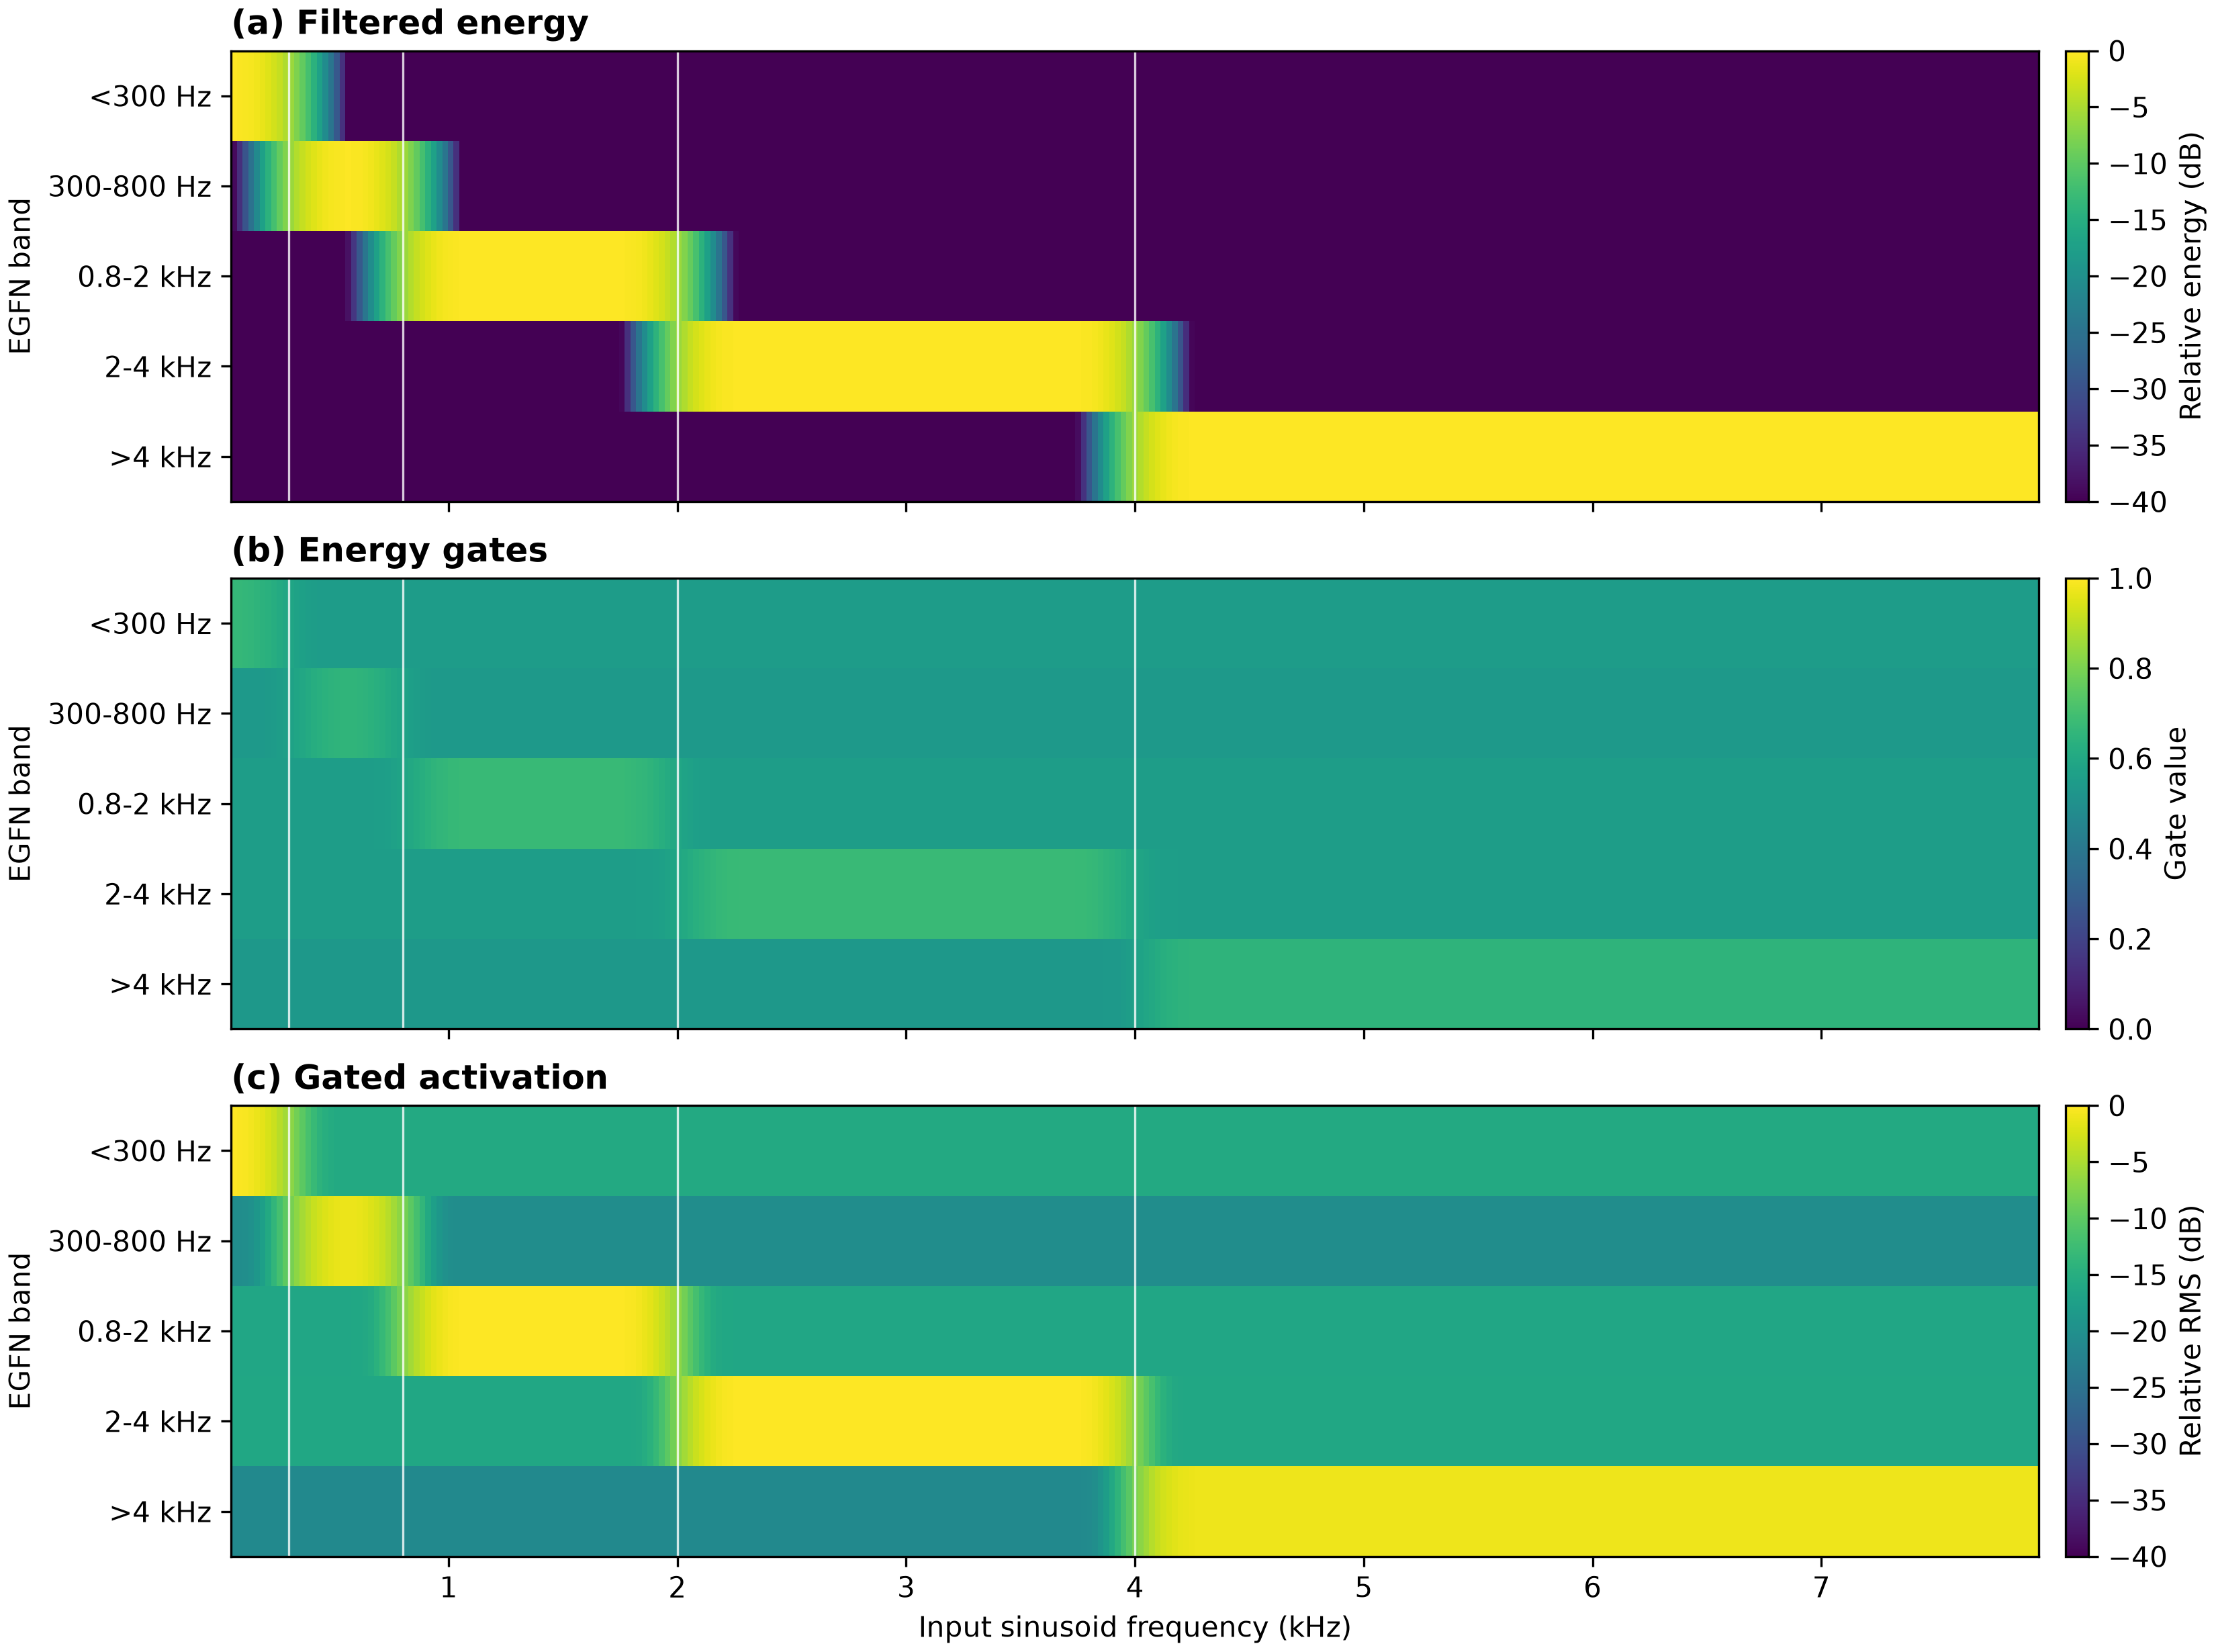

The table this chart was drawn from, first rows:
frequency_hz, band_index, band_label, energy, energy_relative_db, gate, activation_rms, activation_relative_db
50.0, 0, <300 Hz, 0.4923, -0.08366, 0.6679, 0.3501, -0.09679
50.0, 1, 300-800 Hz, 6.387135363183916e-05, -38.95, 0.5395, 0.03382, -20.4
50.0, 2, 0.8-2 kHz, 1.744714791129809e-05, -44.59, 0.556, 0.05436, -16.27
50.0, 3, 2-4 kHz, 6.527369805553462e-06, -48.86, 0.5583, 0.05511, -16.16
50.0, 4, >4 kHz, 4.885059297521366e-06, -50.12, 0.5327, 0.03158, -20.99
75.0, 0, <300 Hz, 0.4818, -0.1768, 0.666, 0.3453, -0.2159
75.0, 1, 300-800 Hz, 0.0001734, -34.62, 0.5395, 0.03401, -20.35
75.0, 2, 0.8-2 kHz, 1.8713435565587133e-05, -44.28, 0.556, 0.05436, -16.27
75.0, 3, 2-4 kHz, 6.535511602123734e-06, -48.85, 0.5583, 0.05511, -16.16
75.0, 4, >4 kHz, 4.966397682437673e-06, -50.05, 0.5327, 0.03158, -20.99
100.0, 0, <300 Hz, 0.4653, -0.3285, 0.6629, 0.3377, -0.4093
100.0, 1, 300-800 Hz, 0.0005566, -29.55, 0.5396, 0.03466, -20.18
100.0, 2, 0.8-2 kHz, 2.0911846149829216e-05, -43.8, 0.556, 0.05437, -16.27
100.0, 3, 2-4 kHz, 6.546490112668835e-06, -48.85, 0.5583, 0.05511, -16.16
100.0, 4, >4 kHz, 5.10914060214418e-06, -49.92, 0.5327, 0.03158, -20.99
125.0, 0, <300 Hz, 0.4414, -0.5574, 0.6584, 0.3266, -0.6993
125.0, 1, 300-800 Hz, 0.001623, -24.9, 0.5399, 0.03643, -19.75
125.0, 2, 0.8-2 kHz, 2.3437907657353207e-05, -43.31, 0.556, 0.05437, -16.27
125.0, 3, 2-4 kHz, 6.560099791386165e-06, -48.84, 0.5583, 0.05511, -16.16
125.0, 4, >4 kHz, 5.268599579721922e-06, -49.79, 0.5327, 0.03158, -20.99
150.0, 0, <300 Hz, 0.4094, -0.884, 0.6522, 0.3116, -1.109
150.0, 1, 300-800 Hz, 0.004129, -20.85, 0.5407, 0.04029, -18.88
150.0, 2, 0.8-2 kHz, 2.5264362193411216e-05, -42.98, 0.556, 0.05437, -16.27
150.0, 3, 2-4 kHz, 6.577691692655208e-06, -48.82, 0.5583, 0.05511, -16.16
150.0, 4, >4 kHz, 5.370727194531355e-06, -49.71, 0.5327, 0.03158, -20.99
175.0, 0, <300 Hz, 0.3695, -1.33, 0.6441, 0.2924, -1.661
175.0, 1, 300-800 Hz, 0.009252, -17.34, 0.5422, 0.04729, -17.49
175.0, 2, 0.8-2 kHz, 2.5632827600929886e-05, -42.92, 0.556, 0.05437, -16.27
175.0, 3, 2-4 kHz, 6.600419510505162e-06, -48.81, 0.5583, 0.05511, -16.16
175.0, 4, >4 kHz, 5.361812327464577e-06, -49.71, 0.5327, 0.03158, -20.99
200.0, 0, <300 Hz, 0.3228, -1.916, 0.6342, 0.2694, -2.374
200.0, 1, 300-800 Hz, 0.01855, -14.32, 0.545, 0.05807, -15.7
200.0, 2, 0.8-2 kHz, 2.4590015527792275e-05, -43.1, 0.556, 0.05437, -16.27
200.0, 3, 2-4 kHz, 6.628749360970687e-06, -48.79, 0.5583, 0.05511, -16.16
200.0, 4, >4 kHz, 5.248327397566754e-06, -49.81, 0.5327, 0.03158, -20.99
225.0, 0, <300 Hz, 0.2718, -2.663, 0.6229, 0.2433, -3.258
225.0, 1, 300-800 Hz, 0.03373, -11.73, 0.5494, 0.07275, -13.74
225.0, 2, 0.8-2 kHz, 2.292525823577307e-05, -43.4, 0.556, 0.05437, -16.27
225.0, 3, 2-4 kHz, 6.6601974140212405e-06, -48.77, 0.5583, 0.05511, -16.16
225.0, 4, >4 kHz, 5.092030733067077e-06, -49.94, 0.5327, 0.03158, -20.99
250.0, 0, <300 Hz, 0.2194, -3.593, 0.6107, 0.2153, -4.319
250.0, 1, 300-800 Hz, 0.0563, -9.5, 0.5559, 0.09109, -11.79
250.0, 2, 0.8-2 kHz, 2.1581749024335295e-05, -43.66, 0.556, 0.05437, -16.27
250.0, 3, 2-4 kHz, 6.691789167234674e-06, -48.75, 0.5583, 0.05511, -16.16
250.0, 4, >4 kHz, 4.965368134435266e-06, -50.05, 0.5327, 0.03158, -20.99
275.0, 0, <300 Hz, 0.1691, -4.725, 0.5983, 0.1869, -5.55
275.0, 1, 300-800 Hz, 0.08711, -7.605, 0.5645, 0.1126, -9.947
275.0, 2, 0.8-2 kHz, 2.106741158058867e-05, -43.77, 0.556, 0.05437, -16.27
275.0, 3, 2-4 kHz, 6.721262252540328e-06, -48.73, 0.5583, 0.05511, -16.16
275.0, 4, >4 kHz, 4.9030722948373295e-06, -50.1, 0.5327, 0.03158, -20.99
300.0, 0, <300 Hz, 0.1237, -6.08, 0.5865, 0.1594, -6.933
300.0, 1, 300-800 Hz, 0.126, -6.002, 0.5749, 0.1367, -8.263
300.0, 2, 0.8-2 kHz, 2.132234294549562e-05, -43.72, 0.556, 0.05437, -16.27
300.0, 3, 2-4 kHz, 6.753386060154298e-06, -48.71, 0.5583, 0.05511, -16.16
300.0, 4, >4 kHz, 4.89121202917886e-06, -50.11, 0.5327, 0.03158, -20.99
325.0, 0, <300 Hz, 0.08557, -7.682, 0.5762, 0.134, -8.438
325.0, 1, 300-800 Hz, 0.1716, -4.659, 0.5866, 0.1625, -6.763
325.0, 2, 0.8-2 kHz, 2.205470264016185e-05, -43.57, 0.556, 0.05437, -16.27
325.0, 3, 2-4 kHz, 6.793760803702753e-06, -48.68, 0.5583, 0.05511, -16.16
325.0, 4, >4 kHz, 4.8956785576592665e-06, -50.11, 0.5327, 0.03158, -20.99
... 1,525 more rows
